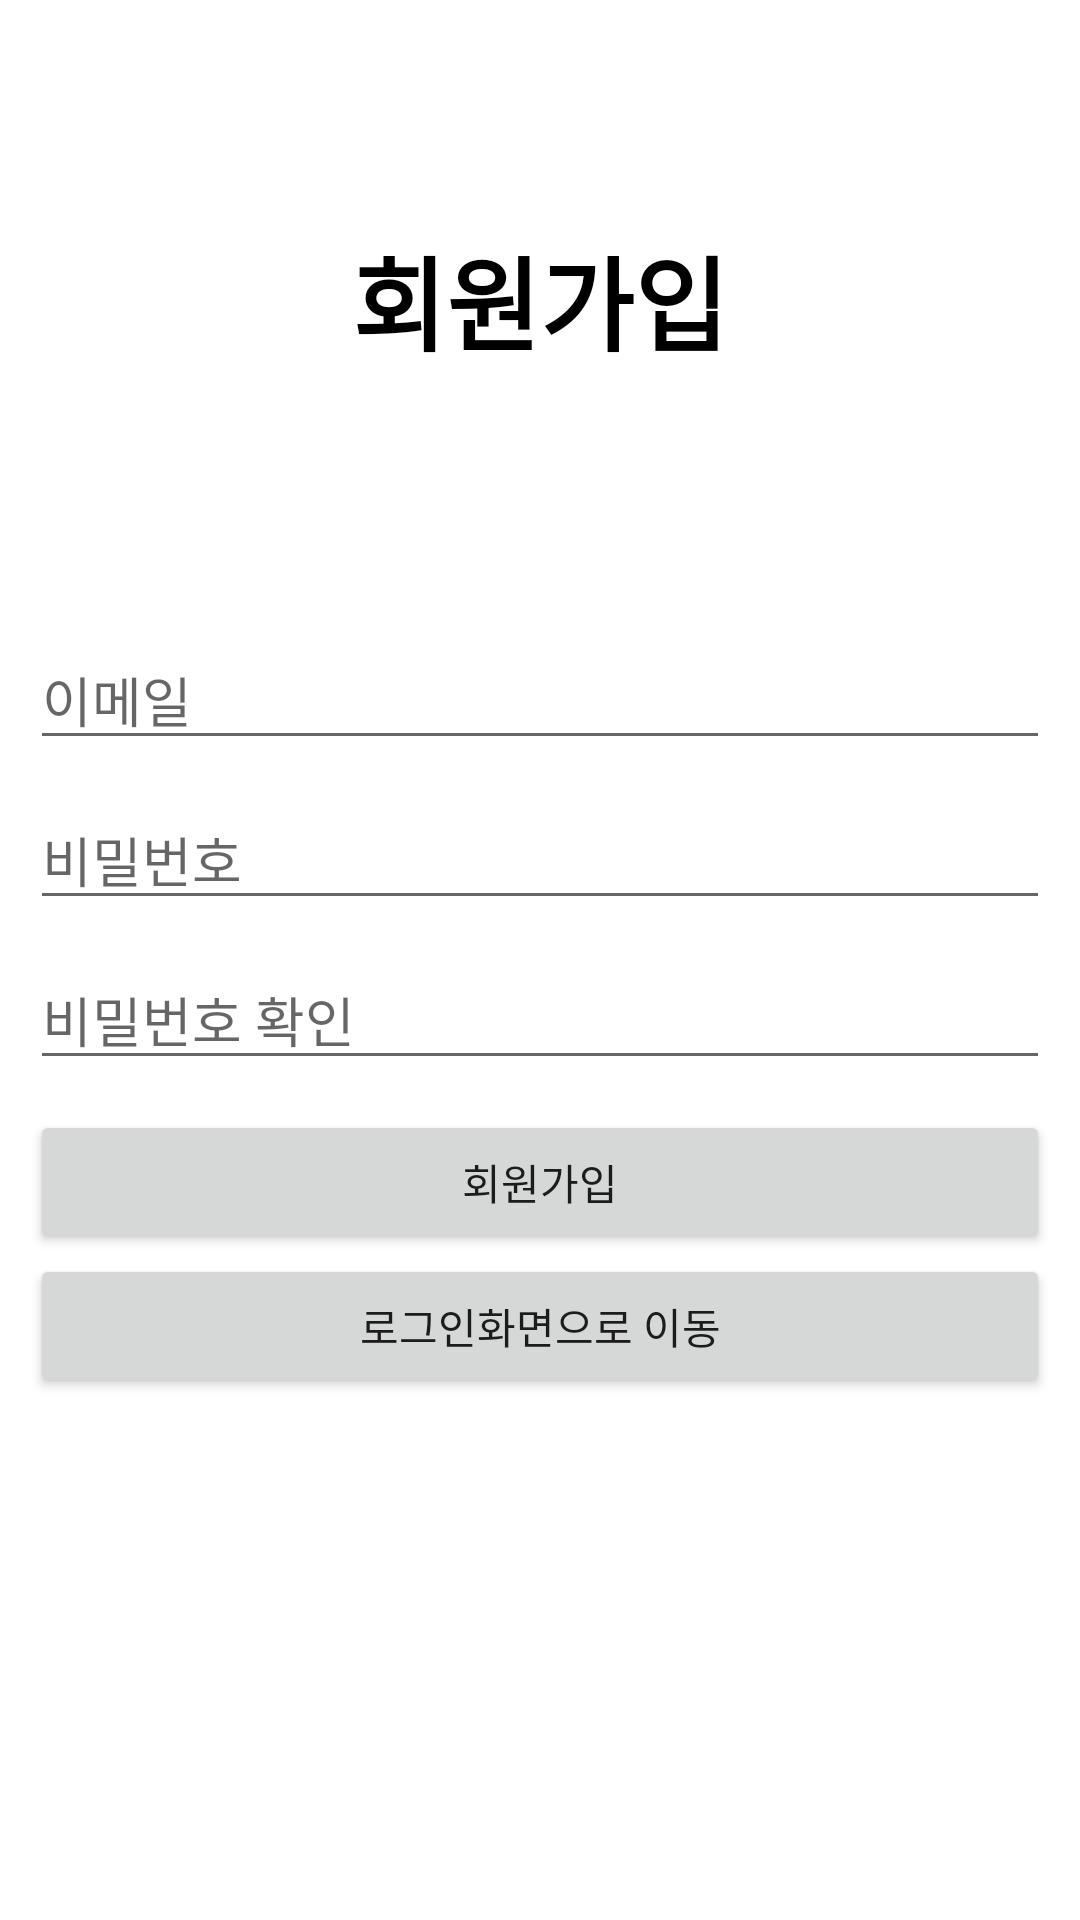

Produce the Android XML layout that renders to this screen, including the resource entries it uses.
<!-- AndroidManifest.xml: application theme Theme.SNS_study -->
<!-- res/layout/activity_sign_up.xml -->
<?xml version="1.0" encoding="utf-8"?>
<LinearLayout xmlns:android="http://schemas.android.com/apk/res/android"
    android:layout_width="match_parent"
    android:layout_height="match_parent"
    android:orientation="vertical">


    <TextView
        android:id="@+id/textView"
        android:layout_width="match_parent"
        android:layout_height="200dp"
        android:layout_gravity="center"
        android:gravity="center"
        android:text="회원가입"
        android:textColor="#000000"
        android:textSize="34sp"
        android:textStyle="bold" />

    <LinearLayout
        android:layout_width="match_parent"
        android:layout_height="match_parent"
        android:orientation="vertical"
        android:padding="10dp">

        <EditText
            android:id="@+id/etEmail"
            android:layout_width="match_parent"
            android:layout_height="wrap_content"
            android:layout_marginBottom="10dp"
            android:ems="10"
            android:hint="이메일"
            android:inputType="textEmailAddress" />

        <EditText
            android:id="@+id/etLoginPw"
            android:layout_width="match_parent"
            android:layout_height="wrap_content"
            android:layout_marginBottom="10dp"
            android:ems="10"
            android:hint="비밀번호"
            android:inputType="textPassword" />

        <EditText
            android:id="@+id/etLoginPs2"
            android:layout_width="match_parent"
            android:layout_height="wrap_content"
            android:layout_marginBottom="10dp"
            android:ems="10"
            android:hint="비밀번호 확인"
            android:inputType="textPassword" />

        <Button
            android:id="@+id/btnLogin"
            android:layout_width="match_parent"
            android:layout_height="wrap_content"
            android:text="회원가입" />

        <Button
            android:id="@+id/btnMoveLoginPage"
            android:layout_width="match_parent"
            android:layout_height="wrap_content"
            android:text="로그인화면으로 이동" />
    </LinearLayout>

</LinearLayout>
<!-- resources referenced by this layout -->
<resources>
  <style name="Theme.SNS_study" parent="Theme.MaterialComponents.DayNight.DarkActionBar">
          
          <item name="colorPrimary">@color/purple_500</item>
          <item name="colorPrimaryVariant">@color/purple_700</item>
          <item name="colorOnPrimary">@color/white</item>
          
          <item name="colorSecondary">@color/teal_200</item>
          <item name="colorSecondaryVariant">@color/teal_700</item>
          <item name="colorOnSecondary">@color/black</item>
          
          <item name="android:statusBarColor">?attr/colorPrimaryVariant</item>
          
      </style>
  <color name="purple_500">#FF6200EE</color>
  <color name="purple_700">#FF3700B3</color>
  <color name="white">#FFFFFFFF</color>
  <color name="teal_200">#FF03DAC5</color>
  <color name="teal_700">#FF018786</color>
  <color name="black">#FF000000</color>
</resources>
